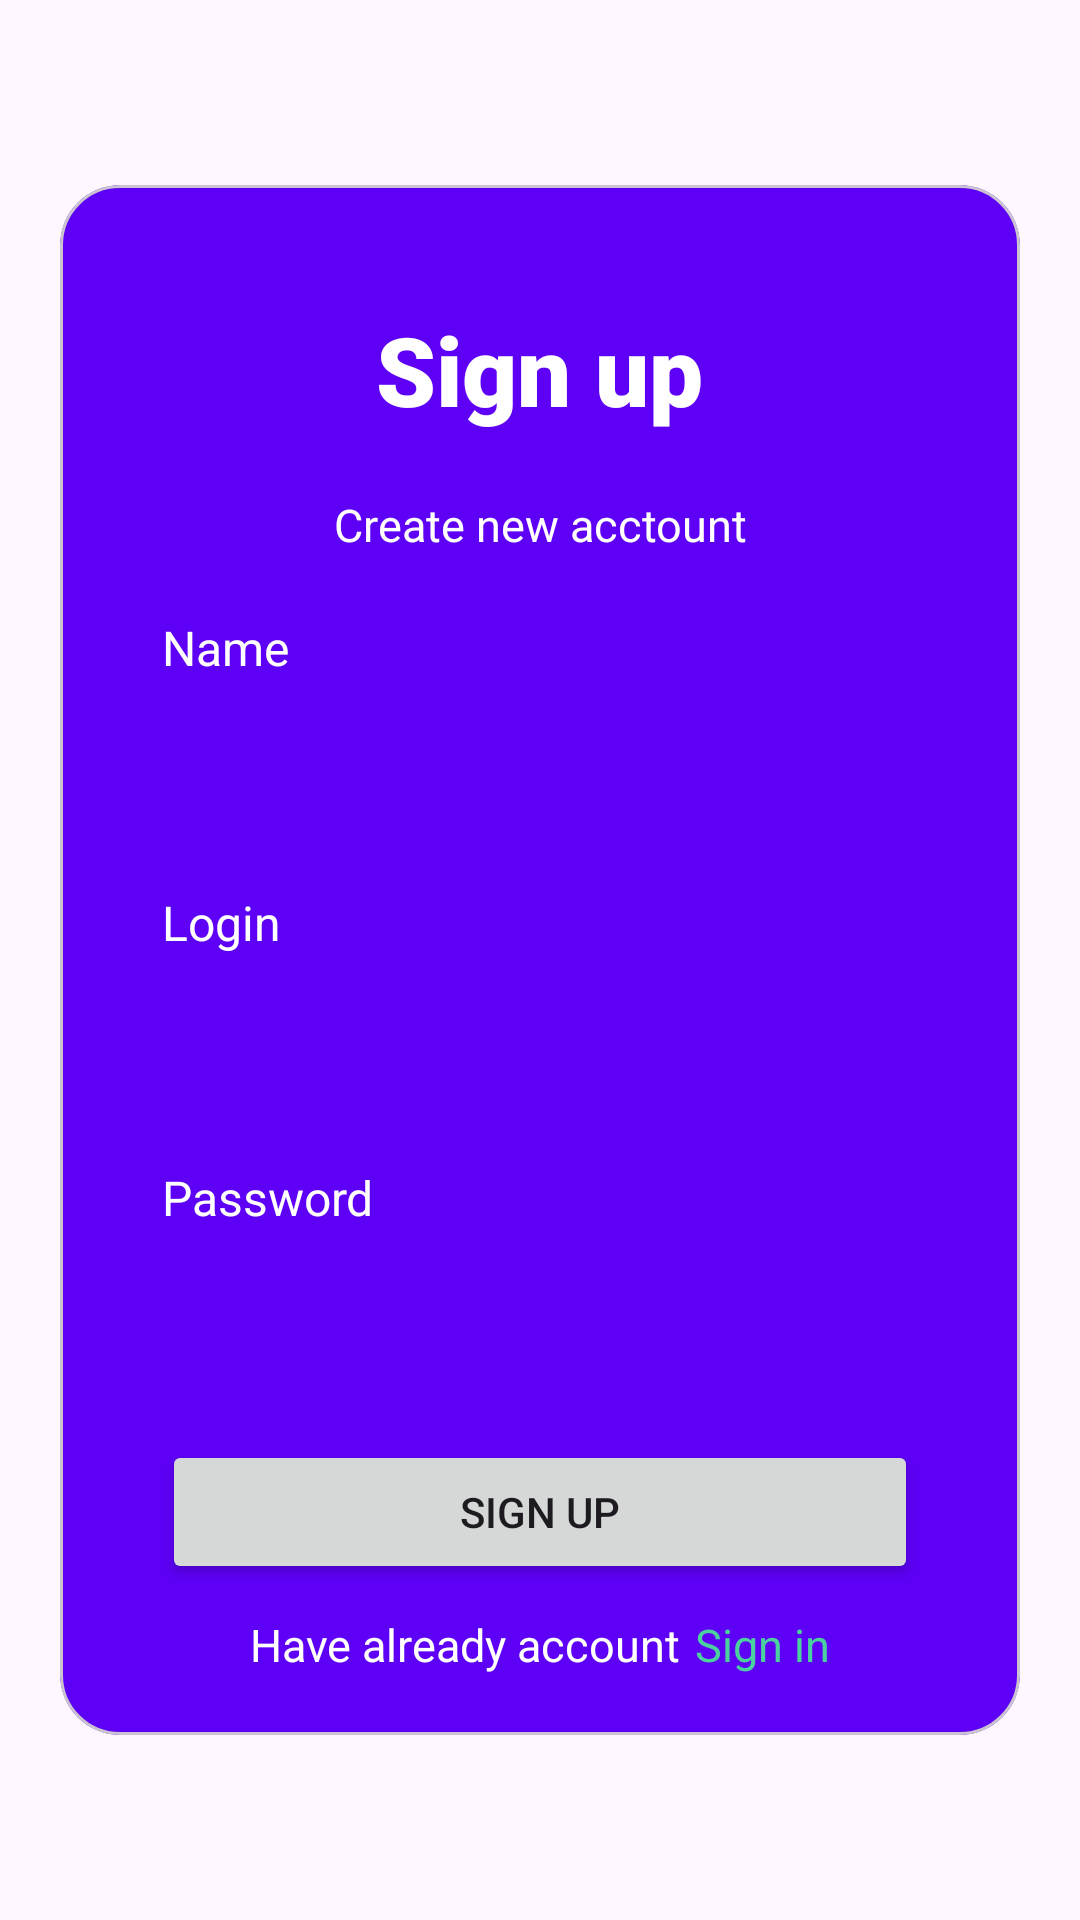

This screen was rendered from an Android layout file. Write that file and the resources it references.
<!-- AndroidManifest.xml: application theme Theme.NetologyAndroidHomeWork1 -->
<!-- res/layout/fragment_sign_up.xml -->
<?xml version="1.0" encoding="utf-8"?>
<FrameLayout xmlns:android="http://schemas.android.com/apk/res/android"
    xmlns:app="http://schemas.android.com/apk/res-auto"
    android:layout_width="match_parent"
    android:layout_height="match_parent">

    <ScrollView
        android:layout_width="match_parent"
        android:layout_height="match_parent"
        android:padding="20dp">

        <com.google.android.material.card.MaterialCardView
            android:layout_width="match_parent"
            android:layout_height="wrap_content"
            android:layout_gravity="center"
            app:cardCornerRadius="20dp"
            app:contentPadding="20dp">

            <LinearLayout
                android:layout_width="match_parent"
                android:layout_height="wrap_content"
                android:layout_marginHorizontal="14dp"
                android:orientation="vertical">

                <TextView
                    style="@style/TextViewMaterialCardView"
                    android:layout_width="wrap_content"
                    android:layout_height="wrap_content"
                    android:layout_gravity="center_horizontal"
                    android:layout_marginTop="20dp"
                    android:fontFamily="sans-serif-black"
                    android:text="@string/sign_up"
                    android:textSize="32sp" />

                <TextView
                    style="@style/TextViewMaterialCardView"
                    android:layout_width="wrap_content"
                    android:layout_height="wrap_content"
                    android:layout_gravity="center_horizontal"
                    android:layout_marginTop="20dp"
                    android:fontFamily="sans-serif"
                    android:gravity="center"
                    android:text="@string/create_new_account"
                    android:textSize="15sp" />

                <TextView
                    style="@style/TextViewMaterialCardView"
                    android:layout_width="wrap_content"
                    android:layout_height="wrap_content"
                    android:layout_marginTop="20dp"
                    android:fontFamily="sans-serif"
                    android:text="@string/name"
                    android:textSize="16sp" />

                <LinearLayout
                    android:layout_width="match_parent"
                    android:layout_height="40dp"
                    android:layout_marginHorizontal="14dp"
                    android:layout_marginTop="10dp"
                    android:background="@drawable/drawable_for_input_layout">

                    <EditText
                        android:id="@+id/name_sign_up"
                        android:layout_width="match_parent"
                        android:layout_height="wrap_content"
                        android:layout_gravity="center_vertical"
                        android:layout_marginHorizontal="12dp"
                        android:background="@android:color/transparent" />
                </LinearLayout>

                <TextView
                    style="@style/TextViewMaterialCardView"
                    android:layout_width="wrap_content"
                    android:layout_height="wrap_content"
                    android:layout_marginTop="20dp"
                    android:fontFamily="sans-serif"
                    android:text="@string/login"
                    android:textSize="16sp" />

                <LinearLayout
                    android:layout_width="match_parent"
                    android:layout_height="40dp"
                    android:layout_marginHorizontal="14dp"
                    android:layout_marginTop="10dp"
                    android:background="@drawable/drawable_for_input_layout">

                    <EditText
                        android:id="@+id/login_sign_up"
                        android:layout_width="match_parent"
                        android:layout_height="wrap_content"
                        android:layout_gravity="center_vertical"
                        android:layout_marginHorizontal="12dp"
                        android:background="@android:color/transparent" />
                </LinearLayout>

                <TextView
                    style="@style/TextViewMaterialCardView"
                    android:layout_width="wrap_content"
                    android:layout_height="wrap_content"

                    android:layout_marginTop="20dp"
                    android:fontFamily="sans-serif"
                    android:text="@string/password"
                    android:textSize="16sp" />

                <LinearLayout
                    android:layout_width="match_parent"
                    android:layout_height="40dp"
                    android:layout_marginHorizontal="14dp"
                    android:layout_marginTop="10dp"
                    android:background="@drawable/drawable_for_input_layout">

                    <EditText
                        android:id="@+id/password_sign_up"
                        android:layout_width="match_parent"
                        android:layout_height="wrap_content"
                        android:layout_gravity="center_vertical"
                        android:layout_marginHorizontal="12dp"
                        android:background="@android:color/transparent" />
                </LinearLayout>

                <Button
                    android:id="@+id/sign_up"
                    android:layout_width="match_parent"
                    android:layout_height="wrap_content"
                    android:layout_marginTop="20dp"
                    android:text="@string/sign_up" />

                <LinearLayout
                    android:layout_width="wrap_content"
                    android:layout_height="wrap_content"
                    android:layout_gravity="center_horizontal"
                    android:layout_marginTop="10dp"
                    android:orientation="horizontal">

                    <TextView
                        style="@style/TextViewMaterialCardView"
                        android:layout_width="wrap_content"
                        android:layout_height="wrap_content"
                        android:layout_gravity="center_horizontal"
                        android:fontFamily="sans-serif"
                        android:text="@string/have_already_account"
                        android:textSize="15sp" />

                    <TextView
                        android:id="@+id/try_to_sign_in"
                        android:layout_width="wrap_content"
                        android:layout_height="wrap_content"
                        android:layout_gravity="center_horizontal"
                        android:layout_marginStart="5dp"
                        android:fontFamily="sans-serif"
                        android:text="@string/sign_in"
                        android:textColor="?attr/colorAccent"
                        android:textSize="15sp" />
                </LinearLayout>
            </LinearLayout>
        </com.google.android.material.card.MaterialCardView>
    </ScrollView>
</FrameLayout>
<!-- resources referenced by this layout -->
<resources>
  <string name="create_new_account">Create new acctount</string>
  <string name="have_already_account">Have already account</string>
  <string name="login">Login</string>
  <string name="name">Name</string>
  <string name="password">Password</string>
  <string name="sign_in">Sign in</string>
  <string name="sign_up">Sign up</string>
  <style name="TextViewMaterialCardView">
          <item name="android:textColor">@color/white</item>
      </style>
  <style name="Theme.NetologyAndroidHomeWork1" parent="Theme.Material3.Light.NoActionBar">
          
          <item name="colorPrimary">#0066FF</item>
          <item name="colorSecondary">#5D00F5</item>
          <item name="android:statusBarColor">#EB236B</item>
          <item name="colorSurface">#5D00F5</item>
          <item name="colorOnSurface">@color/white</item>
          <item name="colorOnSurfaceVariant">@color/white</item>
          <item name="colorAccent">#4BD0A0</item>
          <item name="bottomNavigationStyle">@style/Widget.App.BottomNavigationView</item>
          <item name="android:textViewStyle">@style/Widget.App.TextView</item>
          
      </style>
  <style name="Widget.App.BottomNavigationView" parent="Widget.Material3.BottomNavigationView">
          <item name="materialThemeOverlay">@style/ThemeOverlay.App.BottomNavigationView</item>
      </style>
  <style name="Widget.App.TextView" parent="Widget.MaterialComponents.TextView">
          <item name="autoSizeTextType">uniform</item>
      </style>
  <style name="ThemeOverlay.App.BottomNavigationView" parent="">
      </style>
  <!-- not gathered from this repository: default colours our renderer supplied (Android Studio template values) -->
  <color name="white">#FFFFFFFF</color>
</resources>
